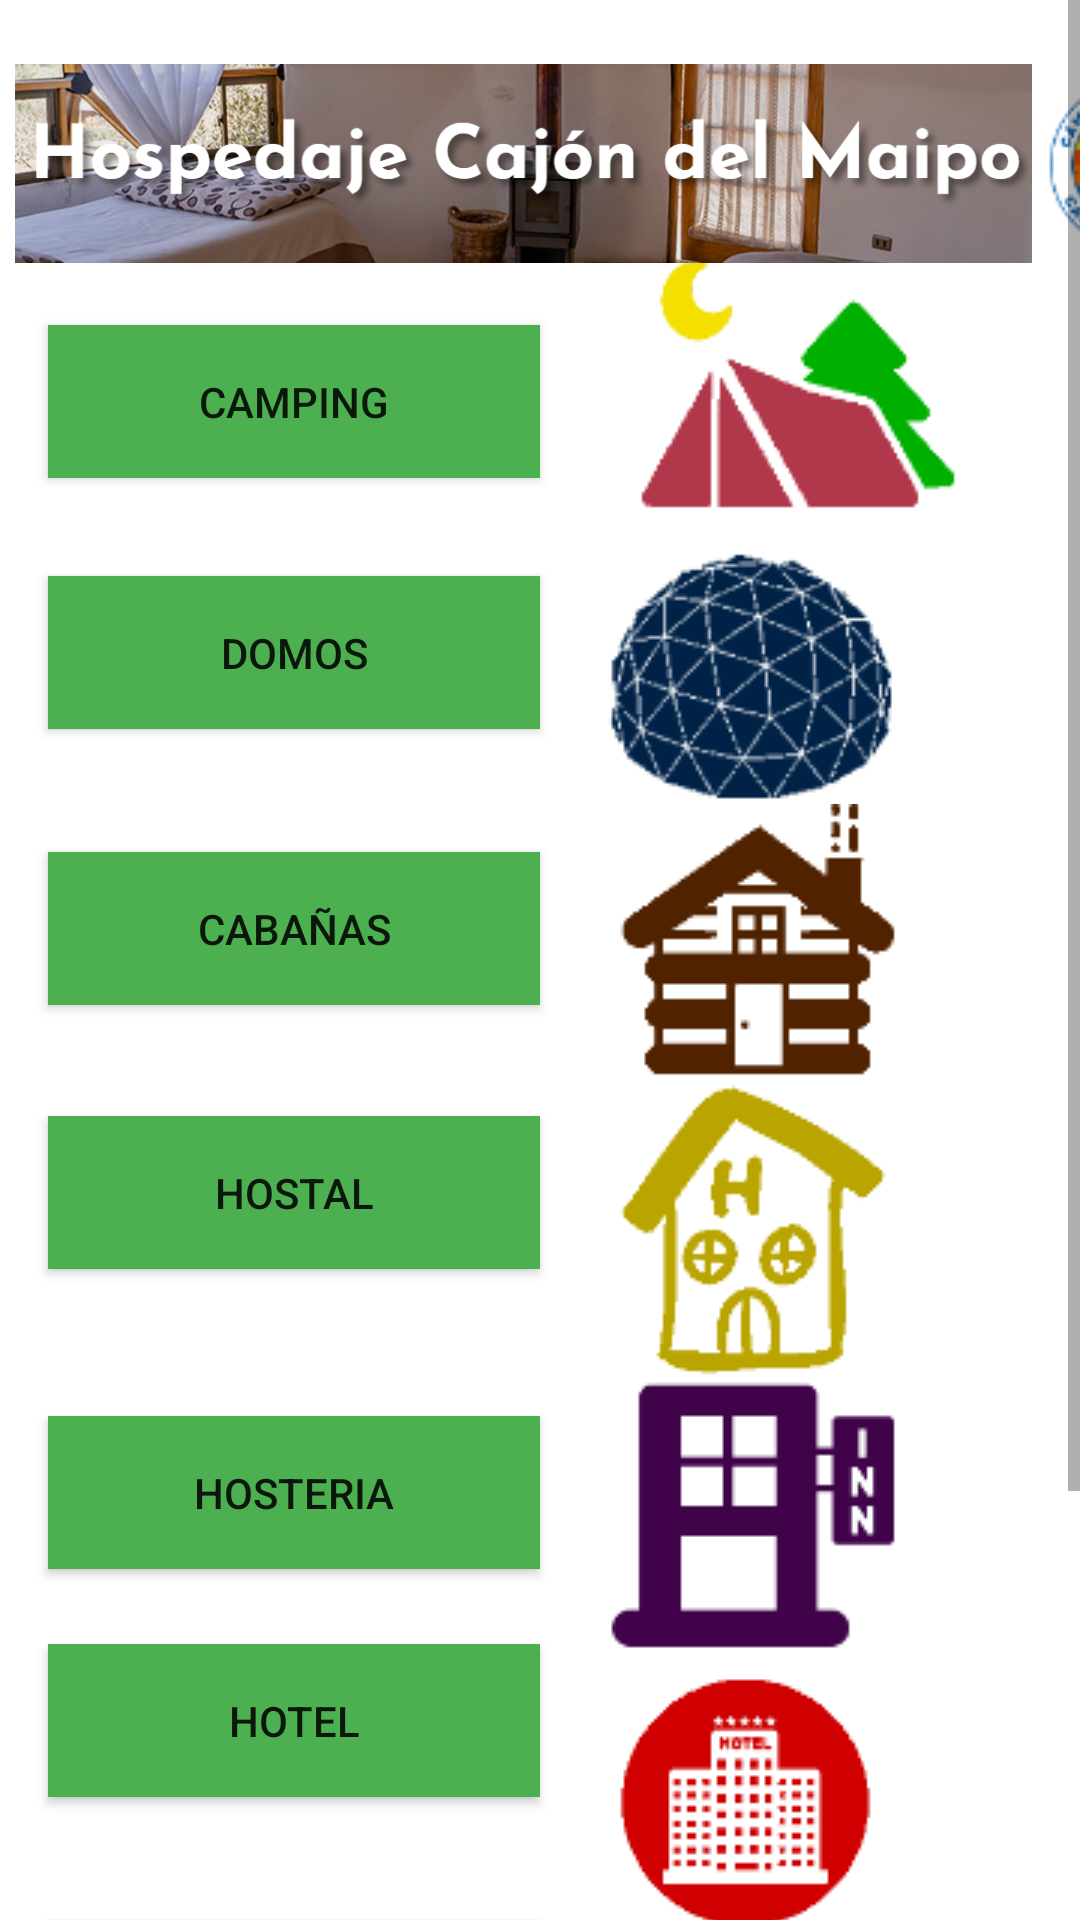

The Android layout XML behind this screen, and the referenced resources:
<!-- AndroidManifest.xml: application theme Theme.AppCajon -->
<!-- res/layout/activity_hospedaje.xml -->
<?xml version="1.0" encoding="utf-8"?>
<ScrollView xmlns:android="http://schemas.android.com/apk/res/android"
    xmlns:app="http://schemas.android.com/apk/res-auto"
    xmlns:tools="http://schemas.android.com/tools"
    android:layout_width="match_parent"
    android:layout_height="match_parent"
    tools:context=".Hospedaje">

    <androidx.constraintlayout.widget.ConstraintLayout
        android:layout_width="match_parent"
        android:layout_height="match_parent"
        android:background="@color/white">

        <Button
            android:id="@+id/btcabanas"
            android:layout_width="164dp"
            android:layout_height="51dp"
            android:layout_marginStart="16dp"
            android:layout_marginTop="284dp"
            android:background="#4CAF50"
            android:text="Cabañas"
            app:layout_constraintStart_toStartOf="parent"
            app:layout_constraintTop_toTopOf="parent" />

        <Button
            android:id="@+id/bthotel"
            android:layout_width="164dp"
            android:layout_height="51dp"
            android:layout_marginStart="16dp"
            android:layout_marginTop="548dp"
            android:background="#4CAF50"
            android:text="Hotel"
            app:layout_constraintStart_toStartOf="parent"
            app:layout_constraintTop_toTopOf="parent" />

        <Button
            android:id="@+id/btcamping"
            android:layout_width="164dp"
            android:layout_height="51dp"
            android:layout_marginStart="16dp"
            android:layout_marginTop="101dp"
            android:layout_marginBottom="582dp"
            android:background="#4CAF50"
            android:hapticFeedbackEnabled="false"
            android:text="Camping"
            app:layout_constraintBottom_toBottomOf="parent"
            app:layout_constraintStart_toStartOf="parent"
            app:layout_constraintTop_toTopOf="parent"
            app:layout_constraintVertical_bias="0.081" />

        <Button
            android:id="@+id/btlodge"
            android:layout_width="164dp"
            android:layout_height="51dp"
            android:layout_marginStart="16dp"
            android:layout_marginTop="640dp"
            android:background="#4CAF50"
            android:text="Lodge"
            app:layout_constraintStart_toStartOf="parent"
            app:layout_constraintTop_toTopOf="parent" />

        <Button
            android:id="@+id/btalbergue"
            android:layout_width="164dp"
            android:layout_height="51dp"
            android:layout_marginStart="16dp"
            android:layout_marginTop="744dp"
            android:background="#4CAF50"
            android:text="Albergue"
            app:layout_constraintStart_toStartOf="parent"
            app:layout_constraintTop_toTopOf="parent" />

        <Button
            android:id="@+id/btdomos"
            android:layout_width="164dp"
            android:layout_height="51dp"
            android:layout_marginStart="16dp"
            android:layout_marginTop="192dp"
            android:background="#4CAF50"
            android:text="Domos"
            app:layout_constraintStart_toStartOf="parent"
            app:layout_constraintTop_toTopOf="parent" />

        <Button
            android:id="@+id/bthostal"
            android:layout_width="164dp"
            android:layout_height="51dp"
            android:layout_marginStart="16dp"
            android:layout_marginTop="372dp"
            android:background="#4CAF50"
            android:text="Hostal"
            app:layout_constraintStart_toStartOf="parent"
            app:layout_constraintTop_toTopOf="parent" />

        <Button
            android:id="@+id/bthosteria"
            android:layout_width="164dp"
            android:layout_height="51dp"
            android:layout_marginStart="16dp"
            android:layout_marginTop="472dp"
            android:background="#4CAF50"
            android:text="Hosteria"
            app:layout_constraintStart_toStartOf="parent"
            app:layout_constraintTop_toTopOf="parent" />

        <TextView
            android:id="@+id/textView6"
            android:layout_width="144dp"
            android:layout_height="40dp"
            android:layout_marginStart="48dp"
            android:layout_marginTop="24dp"
            android:background="#00FFFFFF"
            android:text="Hospedajes"
            android:textSize="24sp"
            app:layout_constraintStart_toStartOf="parent"
            app:layout_constraintTop_toTopOf="parent" />

        <ImageView
            android:id="@+id/imageView7"
            android:layout_width="wrap_content"
            android:layout_height="wrap_content"
            android:layout_marginStart="200dp"
            android:layout_marginTop="86dp"
            app:layout_constraintStart_toStartOf="parent"
            app:layout_constraintTop_toTopOf="parent"
            app:srcCompat="@drawable/camping" />

        <ImageView
            android:id="@+id/imageView8"
            android:layout_width="wrap_content"
            android:layout_height="wrap_content"
            android:layout_marginStart="200dp"
            android:layout_marginTop="179dp"
            app:layout_constraintStart_toStartOf="parent"
            app:layout_constraintTop_toTopOf="parent"
            app:srcCompat="@drawable/domos" />

        <ImageView
            android:id="@+id/imageView9"
            android:layout_width="wrap_content"
            android:layout_height="wrap_content"
            android:layout_marginStart="200dp"
            android:layout_marginTop="268dp"
            app:layout_constraintStart_toStartOf="parent"
            app:layout_constraintTop_toTopOf="parent"
            app:srcCompat="@drawable/cabanas" />

        <ImageView
            android:id="@+id/imageView10"
            android:layout_width="wrap_content"
            android:layout_height="wrap_content"
            android:layout_marginStart="200dp"
            android:layout_marginTop="360dp"
            app:layout_constraintStart_toStartOf="parent"
            app:layout_constraintTop_toTopOf="parent"
            app:srcCompat="@drawable/hostal" />

        <ImageView
            android:id="@+id/imageView11"
            android:layout_width="wrap_content"
            android:layout_height="wrap_content"
            android:layout_marginStart="200dp"
            android:layout_marginTop="459dp"
            app:layout_constraintStart_toStartOf="parent"
            app:layout_constraintTop_toTopOf="parent"
            app:srcCompat="@drawable/hosteria" />

        <ImageView
            android:id="@+id/imageView12"
            android:layout_width="wrap_content"
            android:layout_height="wrap_content"
            android:layout_marginStart="200dp"
            android:layout_marginTop="550dp"
            app:layout_constraintStart_toStartOf="parent"
            app:layout_constraintTop_toTopOf="parent"
            app:srcCompat="@drawable/hotel" />

        <ImageView
            android:id="@+id/imageView13"
            android:layout_width="wrap_content"
            android:layout_height="wrap_content"
            android:layout_marginStart="200dp"
            android:layout_marginTop="643dp"
            app:layout_constraintStart_toStartOf="parent"
            app:layout_constraintTop_toTopOf="parent"
            app:srcCompat="@drawable/lodge" />

        <ImageView
            android:id="@+id/imageView14"
            android:layout_width="wrap_content"
            android:layout_height="wrap_content"
            android:layout_marginStart="192dp"
            android:layout_marginTop="732dp"
            app:layout_constraintStart_toStartOf="parent"
            app:layout_constraintTop_toTopOf="parent"
            app:srcCompat="@drawable/albergue" />

        <ImageView
            android:id="@+id/imageView17"
            android:layout_width="wrap_content"
            android:layout_height="wrap_content"
            android:layout_marginStart="344dp"
            android:layout_marginTop="24dp"
            app:layout_constraintStart_toStartOf="parent"
            app:layout_constraintTop_toTopOf="parent"
            app:srcCompat="@drawable/logo" />

        <ImageView
            android:id="@+id/imageView19"
            android:layout_width="339dp"
            android:layout_height="109dp"
            android:layout_marginStart="5dp"
            app:layout_constraintStart_toStartOf="parent"
            app:layout_constraintTop_toTopOf="parent"
            app:srcCompat="@drawable/hospedaje" />

    </androidx.constraintlayout.widget.ConstraintLayout>
</ScrollView>
<!-- resources referenced by this layout -->
<resources>
  <!-- drawable albergue: png bitmap (drawable-v24, 2812 bytes) -->
  <!-- drawable cabanas: png bitmap (drawable-v24, 1920 bytes) -->
  <!-- drawable camping: png bitmap (drawable-v24, 2834 bytes) -->
  <!-- drawable domos: png bitmap (drawable-v24, 8187 bytes) -->
  <!-- drawable hospedaje: png bitmap (drawable-v24, 350283 bytes) -->
  <!-- drawable hostal: png bitmap (drawable-v24, 2948 bytes) -->
  <!-- drawable hosteria: png bitmap (drawable-v24, 1445 bytes) -->
  <!-- drawable hotel: png bitmap (drawable-v24, 2917 bytes) -->
  <!-- drawable lodge: png bitmap (drawable-v24, 2922 bytes) -->
  <!-- drawable logo: png bitmap (drawable-v24, 5569 bytes) -->
  <style name="Theme.AppCajon" parent="Theme.AppCompat.Light.NoActionBar">
          
          <item name="colorPrimary">@color/purple_500</item>
          <item name="colorPrimaryVariant">@color/purple_700</item>
          <item name="colorOnPrimary">@color/white</item>
          
          <item name="colorSecondary">@color/teal_200</item>
          <item name="colorSecondaryVariant">@color/teal_700</item>
          <item name="colorOnSecondary">@color/black</item>
          
          <item name="android:statusBarColor">?attr/colorPrimaryVariant</item>
          
      </style>
  <!-- not gathered from this repository: default colours our renderer supplied (Android Studio template values) -->
  <color name="purple_500">#FF6200EE</color>
  <color name="purple_700">#FF3700B3</color>
  <color name="teal_200">#FF03DAC5</color>
  <color name="teal_700">#FF018786</color>
  <color name="black">#FF000000</color>
  <color name="white">#FFFFFFFF</color>
</resources>
